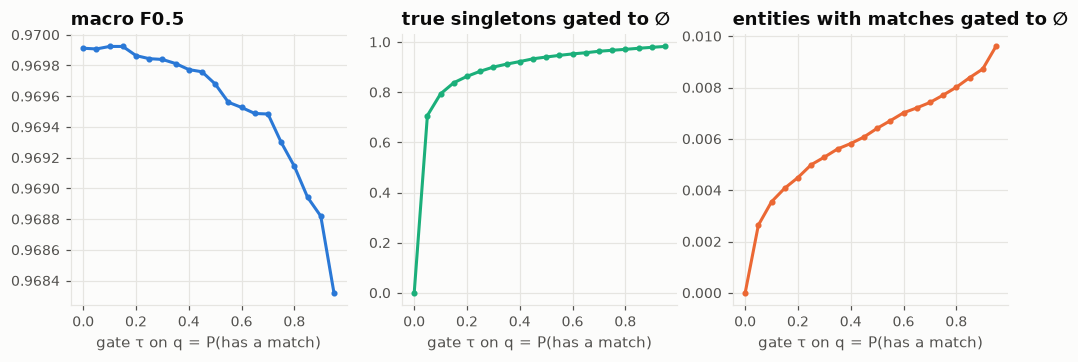

Values plotted in this chart, from the file beside it:
tau, macro_f05, singleton_gated, non_singleton_gated
0.0, 0.9699, 0.0, 0.0
0.05, 0.9699, 0.7068, 0.002638
0.1, 0.9699, 0.7935, 0.00355
0.15, 0.9699, 0.8376, 0.004079
0.2, 0.9699, 0.863, 0.004493
0.25, 0.9698, 0.8833, 0.004991
0.3, 0.9698, 0.9, 0.005287
0.35, 0.9698, 0.9118, 0.005605
0.4, 0.9698, 0.9219, 0.005817
0.45, 0.9698, 0.9329, 0.006071
0.5, 0.9697, 0.94, 0.00641
0.55, 0.9696, 0.9466, 0.006707
0.6, 0.9695, 0.9525, 0.007014
0.65, 0.9695, 0.9571, 0.007205
0.7, 0.9695, 0.963, 0.007417
0.75, 0.9693, 0.9669, 0.007703
0.8, 0.9691, 0.9706, 0.00801
0.85, 0.9689, 0.9749, 0.008381
0.9, 0.9688, 0.9787, 0.00872
0.95, 0.9683, 0.9822, 0.0096
